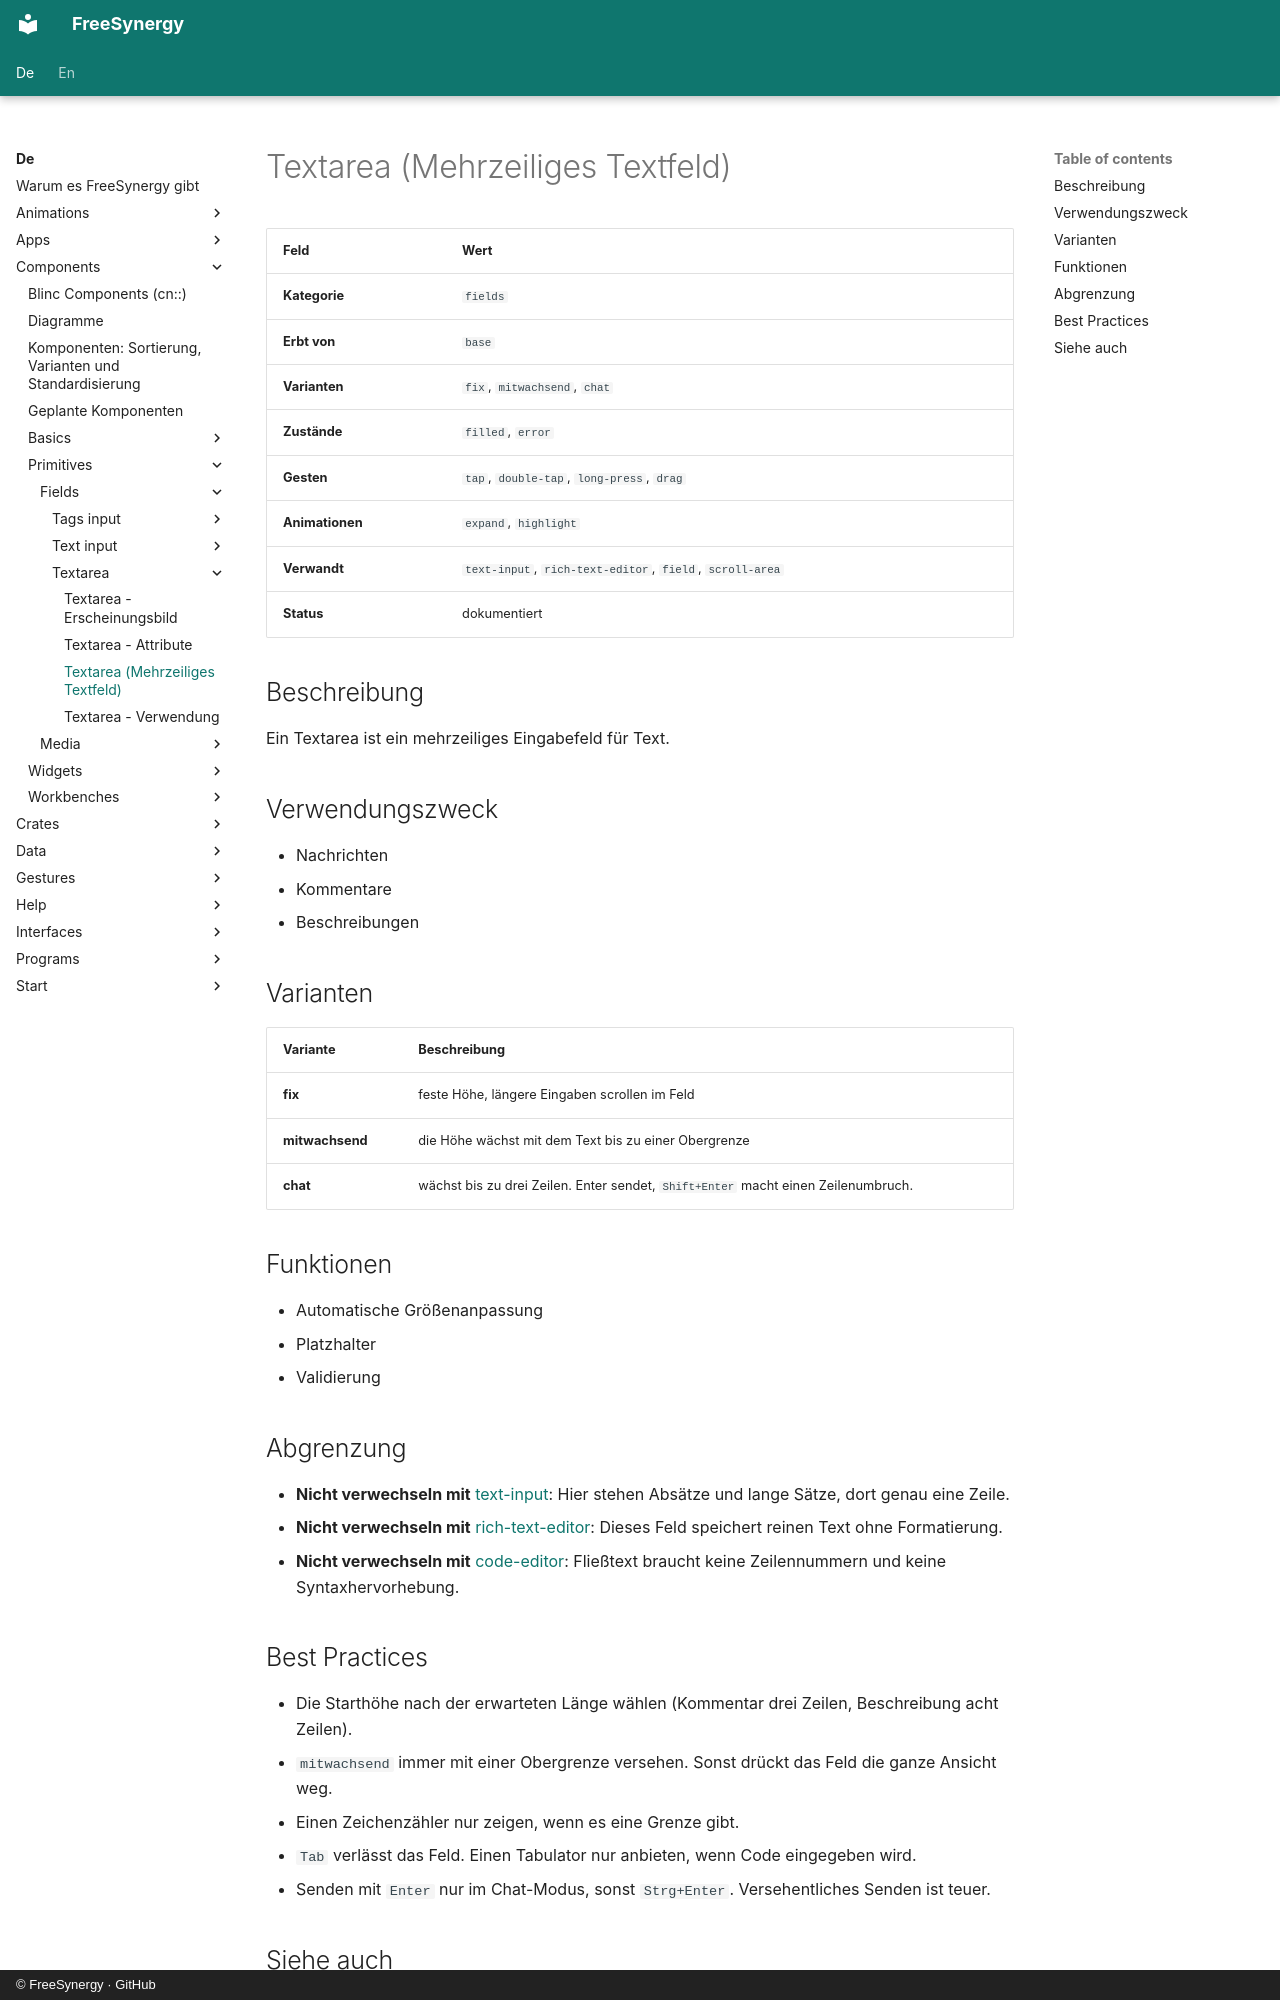

repository: FreeSynergy/fs-documentation · page: de/components/primitives/fields/textarea/description/index.html · generator: mkdocs · copyright: © FreeSynergy · GitHub

# Textarea (Mehrzeiliges Textfeld)

| Feld | Wert |
|------|------|
| **Kategorie** | `fields` |
| **Erbt von** | `base` |
| **Varianten** | `fix`, `mitwachsend`, `chat` |
| **Zustände** | `filled`, `error` |
| **Gesten** | `tap`, `double-tap`, `long-press`, `drag` |
| **Animationen** | `expand`, `highlight` |
| **Verwandt** | `text-input`, `rich-text-editor`, `field`, `scroll-area` |
| **Status** | dokumentiert |

## Beschreibung
Ein Textarea ist ein mehrzeiliges Eingabefeld für Text.

## Verwendungszweck

- Nachrichten
- Kommentare
- Beschreibungen

## Varianten

| Variante | Beschreibung |
|----------|--------------|
| **fix** | feste Höhe, längere Eingaben scrollen im Feld |
| **mitwachsend** | die Höhe wächst mit dem Text bis zu einer Obergrenze |
| **chat** | wächst bis zu drei Zeilen. Enter sendet, `Shift+Enter` macht einen Zeilenumbruch. |

## Funktionen

- Automatische Größenanpassung
- Platzhalter
- Validierung

## Abgrenzung

- **Nicht verwechseln mit** [text-input](../text-input/): Hier stehen Absätze und lange
  Sätze, dort genau eine Zeile.
- **Nicht verwechseln mit** [rich-text-editor](../../../workbenches/fields/rich-text-editor/): Dieses Feld speichert
  reinen Text ohne Formatierung.
- **Nicht verwechseln mit** [code-editor](../../../workbenches/special/code-editor/): Fließtext braucht
  keine Zeilennummern und keine Syntaxhervorhebung.

## Best Practices

- Die Starthöhe nach der erwarteten Länge wählen (Kommentar drei Zeilen, Beschreibung acht Zeilen).
- `mitwachsend` immer mit einer Obergrenze versehen. Sonst drückt das Feld die ganze Ansicht weg.
- Einen Zeichenzähler nur zeigen, wenn es eine Grenze gibt.
- `Tab` verlässt das Feld. Einen Tabulator nur anbieten, wenn Code eingegeben wird.
- Senden mit `Enter` nur im Chat-Modus, sonst `Strg+Enter`. Versehentliches Senden ist teuer.
